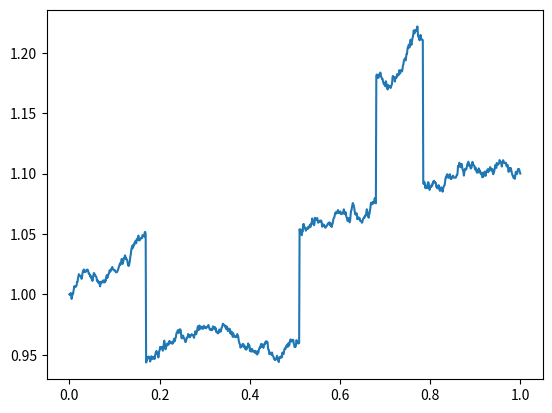

Write Python code to recreate this figure.
import numpy as np
import pandas as pd
import matplotlib.pyplot as plt
from scipy.stats import poisson

#Generates an SDE of the form dX_t = X_t[a(t)dt + b(t)dB_t + c(t,z)\tilde{N}(dz,dt)]
#Constant coefitients

def genSDE(a=0.1,b=0.05,l = 10):
    s0 = 1
    T = 1
    dt = 0.001
    n = int(T / dt)
    t = np.linspace(0., T, n)

    sqrtdt = np.sqrt(dt)
    s = np.zeros(n)
    s[0] = s0
    bg = np.random.normal(0,1,n)
    N = np.random.poisson(l*T)
    uni = np.sort(np.random.uniform(0,1,N))
    pois = 0
    j=0
    p = np.zeros(n)
    p[0] = 0

    for i in range(n - 1):
        if j < N-1 and pois == 0 and i*dt >= uni[j]:
            j += 1
            pois = 1 - (2*np.random.randint(2))
        else:
            pois = 0
        s[i + 1] = s[i] + a * s[i] * dt + b*s[i] * sqrtdt * bg[i] - 0.1*s[i]*pois #- 0.1*s[i]*l*dt
        p[i+1] = p[i] + 1*pois  - l*dt
    return t, s, p


t,s, p = genSDE()

plt.plot(t,s)
plt.show()











































